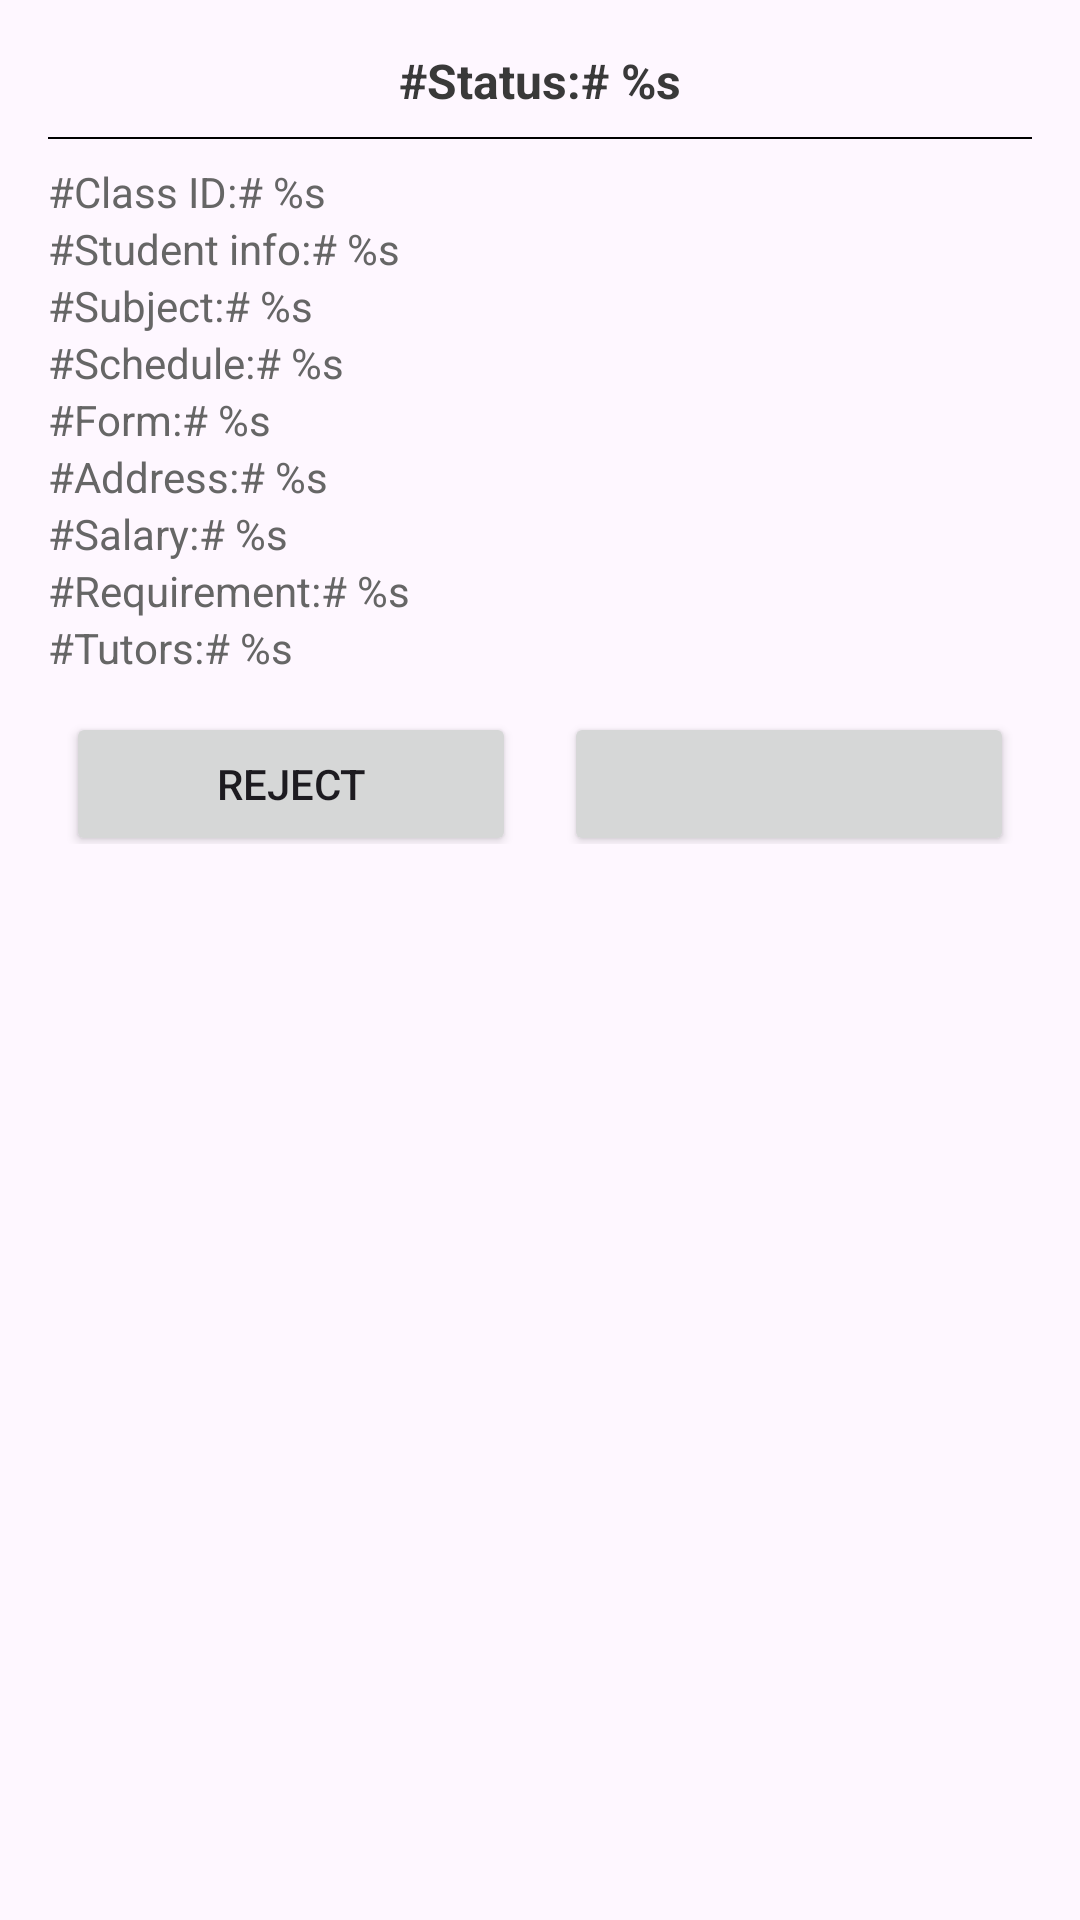

This screen was rendered from an Android layout file. Write that file and the resources it references.
<!-- AndroidManifest.xml: application theme Theme.Tutor_Center_Management -->
<!-- res/layout/admin_class_item.xml -->
<?xml version="1.0" encoding="utf-8"?>
<layout xmlns:android="http://schemas.android.com/apk/res/android"
    xmlns:app="http://schemas.android.com/apk/res-auto">

    <data>
        <import type="android.view.View"/>
        <variable
            name="isPending"
            type="Boolean" />
        <variable
            name="status"
            type="String" />
        <variable
            name="isCompleted"
            type="Boolean" />
    </data>

    <LinearLayout
        android:id="@+id/llContainer"
        android:layout_width="match_parent"
        android:layout_height="wrap_content"
        android:orientation="vertical"
        android:padding="@dimen/app_padding_1"
        android:layout_margin="@dimen/app_margin_1"
        android:background="@drawable/background_card_item"
        android:elevation="@dimen/app_elevation">

        <androidx.constraintlayout.widget.ConstraintLayout
            android:layout_width="match_parent"
            android:layout_height="wrap_content">

            <TextView
                android:id="@+id/tvStatus"
                android:layout_width="wrap_content"
                android:layout_height="wrap_content"
                android:text="@string/classes_screen_status"
                android:layout_gravity="center"
                android:layout_marginBottom="@dimen/app_margin_bottom_2"
                android:textSize="@dimen/app_fontsize_16"
                android:textStyle="bold"
                android:textColor="@color/app_text_heading_color"
                app:layout_constraintTop_toTopOf="parent"
                app:layout_constraintBottom_toBottomOf="parent"
                app:layout_constraintStart_toStartOf="parent"
                app:layout_constraintEnd_toEndOf="parent"/>










        </androidx.constraintlayout.widget.ConstraintLayout>

        <View
            android:layout_width="match_parent"
            android:layout_height="0.5dp"
            android:background="@color/black"/>

        <TextView
            android:id="@+id/tvClassId"
            android:layout_width="wrap_content"
            android:layout_height="wrap_content"
            android:layout_marginTop="@dimen/app_margin_1"
            android:text="@string/classes_screen_class_id"
            android:textSize="@dimen/app_fontsize_14"
            android:textColor="@color/app_text_body_text_color"
            android:maxLines="2"
            android:ellipsize="end"/>

        <TextView
            android:id="@+id/tvStudentInfo"
            android:layout_width="wrap_content"
            android:layout_height="wrap_content"
            android:text="@string/classes_screen_student_info"
            android:textSize="@dimen/app_fontsize_14"
            android:textColor="@color/app_text_body_text_color"
            android:maxLines="2"
            android:ellipsize="end"/>

        <TextView
            android:id="@+id/tvSubject"
            android:layout_width="wrap_content"
            android:layout_height="wrap_content"
            android:text="@string/classes_screen_subject"
            android:textSize="@dimen/app_fontsize_14"
            android:textColor="@color/app_text_body_text_color"
            android:maxLines="1"
            android:ellipsize="end"/>

        <TextView
            android:id="@+id/tvSchedule"
            android:layout_width="wrap_content"
            android:layout_height="wrap_content"
            android:text="@string/classes_screen_schedule"
            android:textSize="@dimen/app_fontsize_14"
            android:textColor="@color/app_text_body_text_color"
            android:maxLines="1"
            android:ellipsize="end"/>

        <TextView
            android:id="@+id/tvForm"
            android:layout_width="wrap_content"
            android:layout_height="wrap_content"
            android:text="@string/classes_screen_form"
            android:textSize="@dimen/app_fontsize_14"
            android:textColor="@color/app_text_body_text_color"/>

        <TextView
            android:id="@+id/tvAddress"
            android:layout_width="wrap_content"
            android:layout_height="wrap_content"
            android:text="@string/classes_screen_address"
            android:textSize="@dimen/app_fontsize_14"
            android:textColor="@color/app_text_body_text_color"
            android:maxLines="2"
            android:ellipsize="end"/>

        <TextView
            android:id="@+id/tvSalary"
            android:layout_width="wrap_content"
            android:layout_height="wrap_content"
            android:text="@string/classes_screen_salary"
            android:textSize="@dimen/app_fontsize_14"
            android:textColor="@color/app_text_body_text_color"
            android:maxLines="2"
            android:ellipsize="end"/>

        <TextView
            android:id="@+id/tvRequirement"
            android:layout_width="wrap_content"
            android:layout_height="wrap_content"
            android:text="@string/classes_screen_requirement"
            android:textSize="@dimen/app_fontsize_14"
            android:textColor="@color/app_text_body_text_color"
            android:maxLines="2"
            android:ellipsize="end"/>

        <TextView
            android:id="@+id/tvTutor"
            android:layout_width="wrap_content"
            android:layout_height="wrap_content"
            android:text="@string/classes_screen_tutors"
            android:textSize="@dimen/app_fontsize_14"
            android:textColor="@color/app_text_body_text_color"
            android:maxLines="2"
            android:ellipsize="end"/>

        <LinearLayout
            android:layout_width="match_parent"
            android:layout_height="wrap_content"
            android:gravity="center"
            android:visibility="@{isCompleted ? View.GONE : View.VISIBLE}">

            <Button
                android:id="@+id/btnRejected"
                android:layout_width="150dp"
                android:layout_height="wrap_content"
                android:visibility="@{isPending ? View.VISIBLE : View.GONE}"
                android:layout_marginTop="@dimen/app_margin_1"
                android:layout_marginEnd="@dimen/app_margin_end_1"
                android:layout_gravity="center"
                android:text="@string/classes_screen_button_rejected"/>

            <Button
                android:id="@+id/btnChangeStatus"
                android:layout_width="150dp"
                android:layout_height="wrap_content"
                android:layout_marginTop="@dimen/app_margin_1"
                android:layout_marginStart="@dimen/app_margin_end_1"
                android:layout_gravity="center"
                android:text="@{status}"/>
        </LinearLayout>

    </LinearLayout>
</layout>
<!-- resources referenced by this layout -->
<resources>
  <color name="app_text_body_text_color">#666666</color>
  <color name="app_text_heading_color">#393939</color>
  <color name="black">#FF000000</color>
  <dimen name="app_elevation">4dp</dimen>
  <dimen name="app_fontsize_14">14dp</dimen>
  <dimen name="app_fontsize_16">16dp</dimen>
  <dimen name="app_margin_1">8dp</dimen>
  <dimen name="app_margin_bottom_2">8dp</dimen>
  <dimen name="app_margin_end_1">8dp</dimen>
  <dimen name="app_padding_1">16dp</dimen>
  <string name="classes_screen_address">#Address:# %s</string>
  <string name="classes_screen_button_rejected">Reject</string>
  <string name="classes_screen_class_id">#Class ID:# %s</string>
  <string name="classes_screen_form">#Form:# %s</string>
  <string name="classes_screen_requirement">#Requirement:# %s</string>
  <string name="classes_screen_salary">#Salary:# %s</string>
  <string name="classes_screen_schedule">#Schedule:# %s</string>
  <string name="classes_screen_status">#Status:# %s</string>
  <string name="classes_screen_student_info">#Student info:# %s</string>
  <string name="classes_screen_subject">#Subject:# %s</string>
  <string name="classes_screen_tutors">#Tutors:# %s</string>
  <style name="Theme.Tutor_Center_Management" parent="Base.Theme.Tutor_Center_Management" />
  <style name="Base.Theme.Tutor_Center_Management" parent="Theme.Material3.DayNight.NoActionBar">
          
          <item name="colorPrimary">@color/app_primary_color</item>
          <item name="android:windowDrawsSystemBarBackgrounds">true</item>
          <item name="android:statusBarColor">@android:color/transparent</item>
          <item name="android:windowLightStatusBar">true</item>
          <item name="android:fitsSystemWindows">true</item>
      </style>
  <color name="app_primary_color">#2672E7</color>
</resources>
